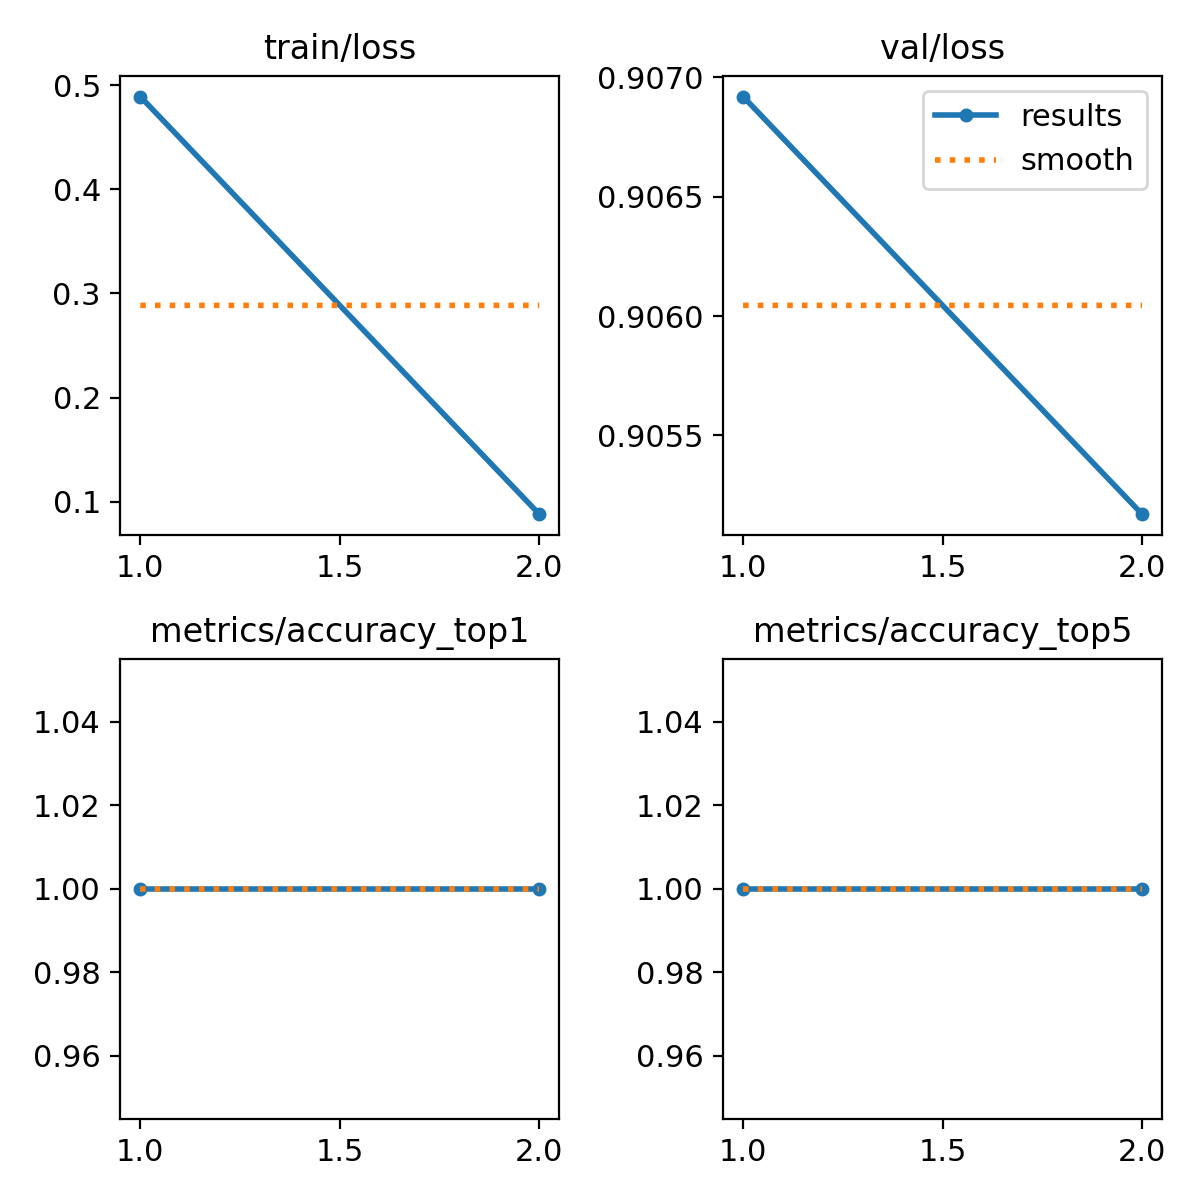

The file beside this chart, header and first rows:
epoch, train/loss, metrics/accuracy_top1, metrics/accuracy_top5, val/loss, lr/pg0, lr/pg1, lr/pg2
1, 0.4893, 1, 1, 0.9069, 0.0002366, 0.0002366, 0.0002366
2, 0.08785, 1, 1, 0.9052, 0.0002397, 0.0002397, 0.0002397
